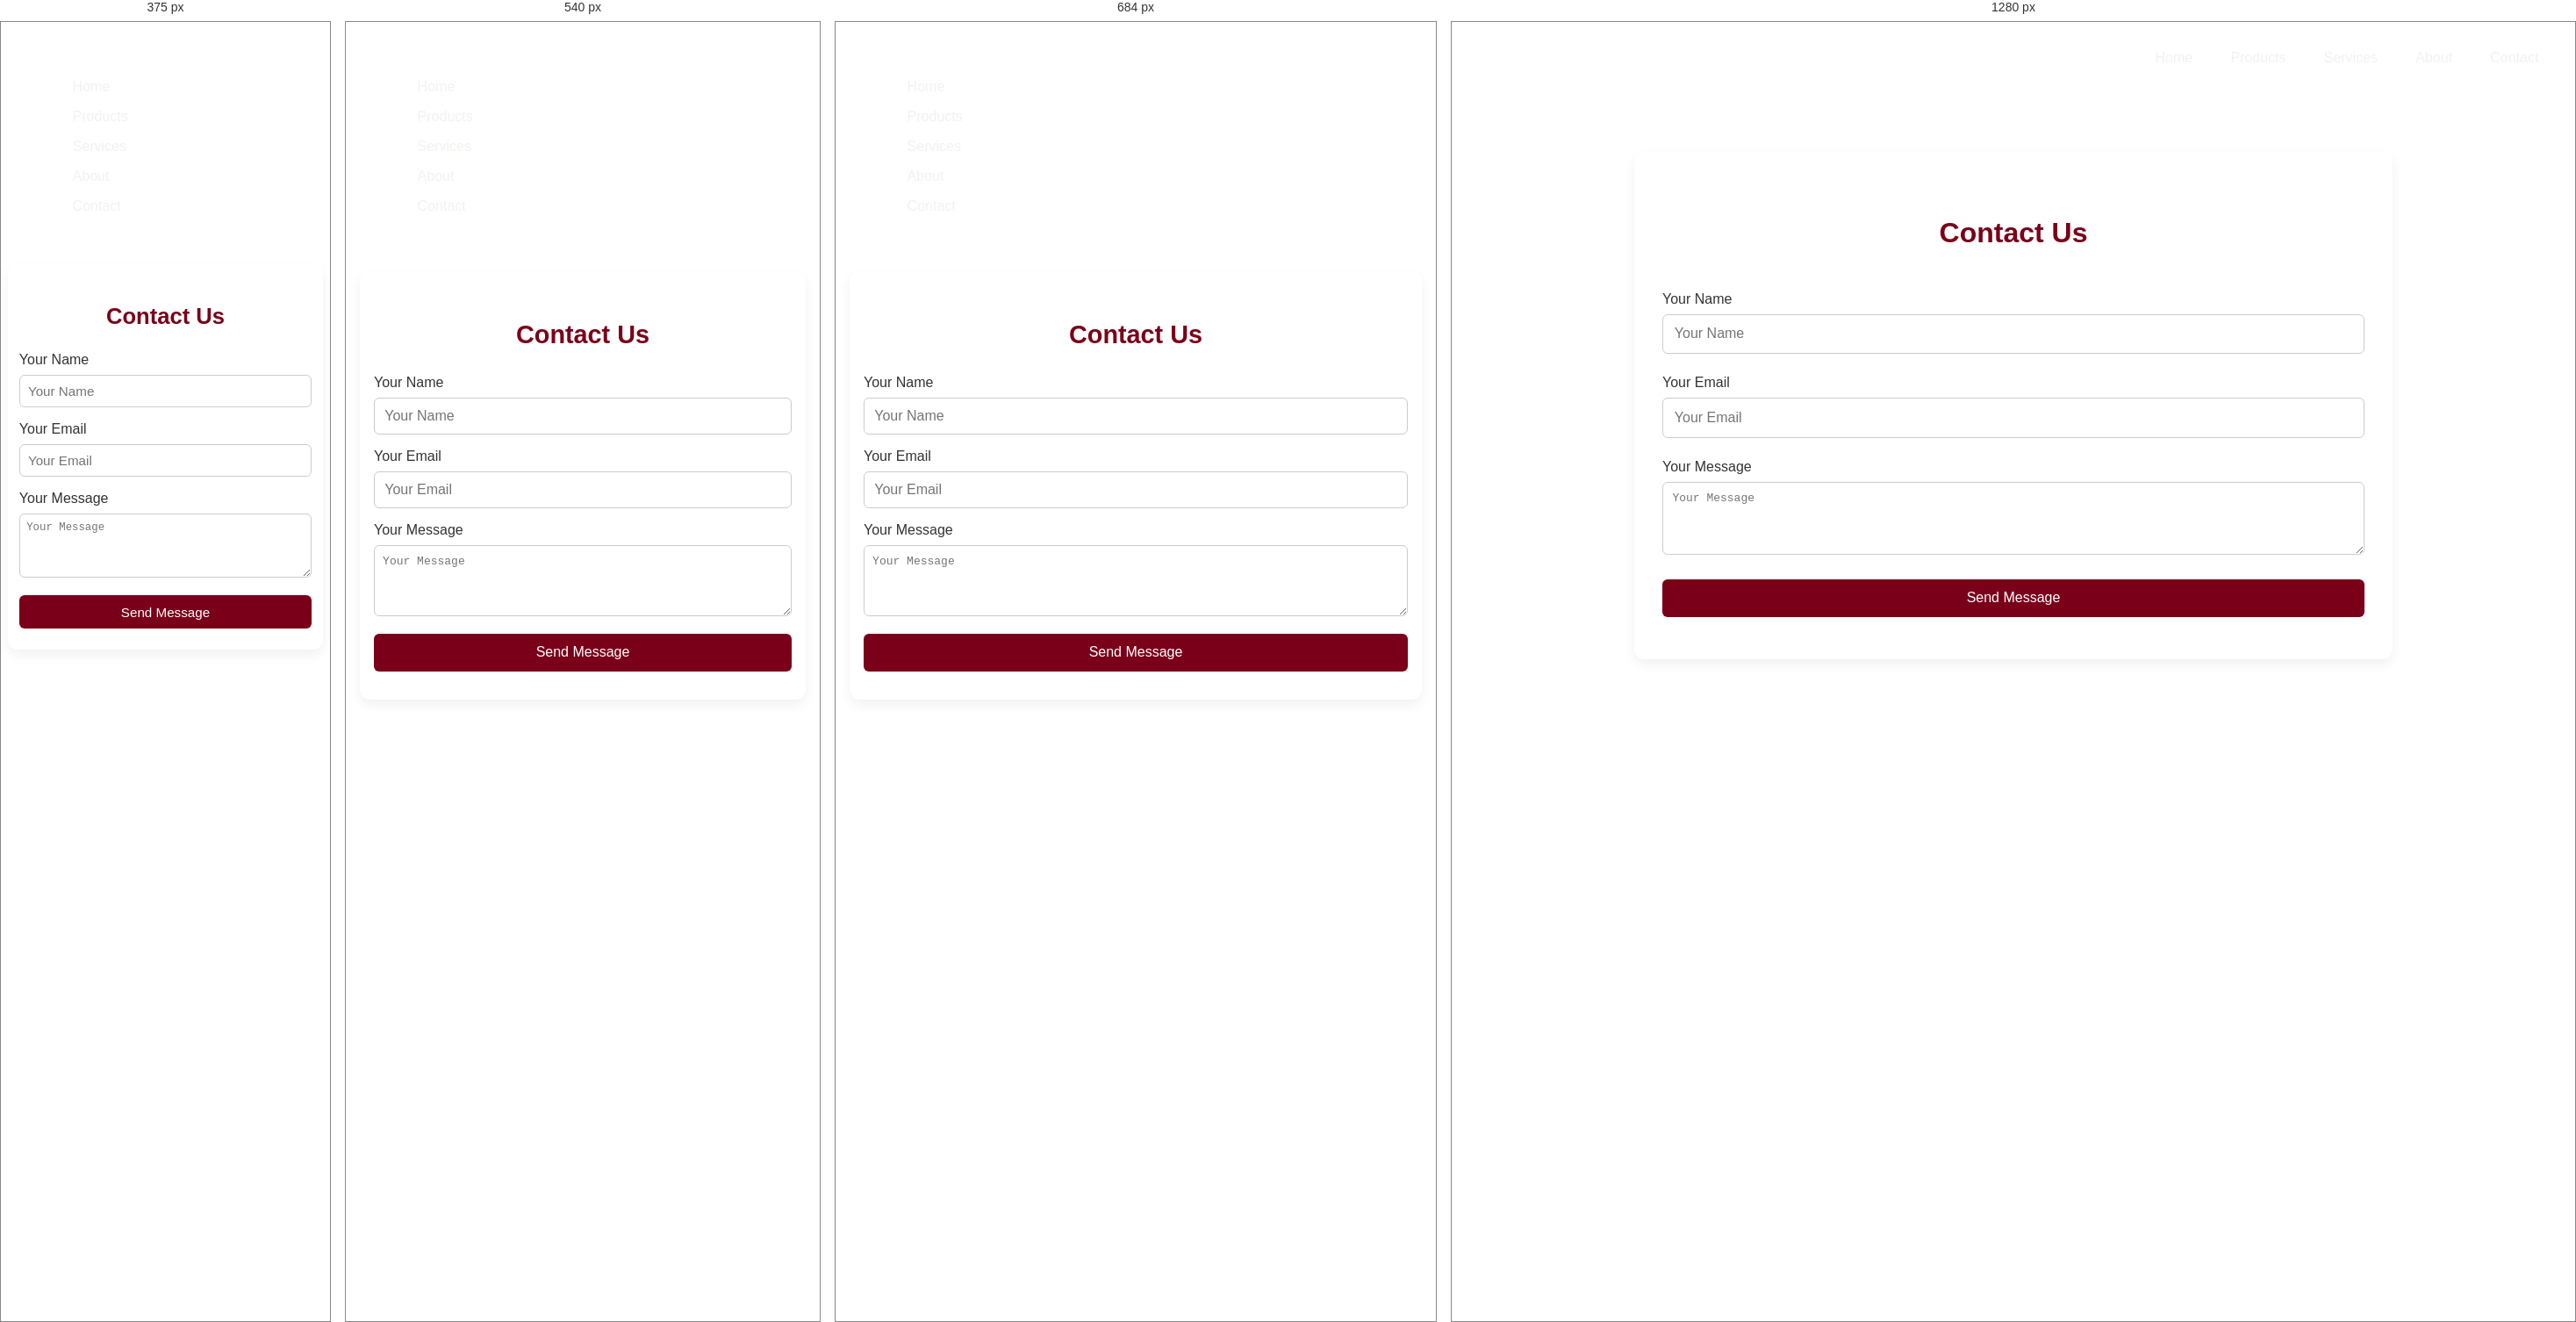
Rendered at 375 px, 540 px, 684 px and 1280 px, left to right.

<!-- file: contact.html -->
<!DOCTYPE html>
<html lang="en">
<head>
  <meta charset="UTF-8" />
  <meta name="viewport" content="width=device-width, initial-scale=1.0" />
  <title>Services | Afta 94</title>
  <link href="https://fonts.googleapis.com/css2?family=Montserrat:wght@400;700&display=swap" rel="stylesheet" />
  <link rel="stylesheet" href="style.css"/>
  <link rel="stylesheet" href="https://cdnjs.cloudflare.com/ajax/libs/font-awesome/6.5.0/css/all.min.css"/>
</head>
<body>
  <nav class="navbar">
  <div class="nav-logo">Afta 94</div>
  <ul class="nav-links">
    <li><a href="index.html">Home</a></li>
    <li><a href="products.html">Products</a></li>
    <li><a href="services.html">Services</a></li>
    <li><a href="about.html">About</a></li>
    <li><a href="contact.html">Contact</a></li>
  </ul>
  </nav>

<section id="contact" class="section contact-form">
  <h2>Contact Us</h2>
  <form action="#" method="post">
    <div class="form-group">
      <label for="name">Your Name</label>
      <input id="name" name="name" type="text" placeholder="Your Name" required>
    </div>

    <div class="form-group">
      <label for="email">Your Email</label>
      <input id="email" name="email" type="email" placeholder="Your Email" required>
    </div>

    <div class="form-group">
      <label for="message">Your Message</label>
      <textarea id="message" name="message" rows="4" placeholder="Your Message" required></textarea>
    </div>

    <button type="submit">Send Message</button>
  </form>
</section>

  

/* @media block from style.css */
@media (max-width: 600px) {
  .cards-container {
    flex-direction: column;
    align-items: center;
  }

  .card {
    width: 90%;
    max-width: none;
  }
}

/* @media block from style.css */
@media (max-width: 768px) {
  .contact-form {
    margin: 2em 1em;
    padding: 2em 1em;
  }

  .contact-form h2 {
    font-size: 1.8em;
    margin-bottom: 1em;
  }

  .contact-form .form-group {
    margin-bottom: 1em;
  }

  .contact-form input,
  .contact-form textarea {
    font-size: 1em;
    padding: 0.7em;
  }

  .contact-form button {
    padding: 0.8em;
    font-size: 1em;
  }
}

/* @media block from style.css */
@media (max-width: 480px) {
  .contact-form {
    margin: 1.5em 0.5em;
    padding: 1.5em 0.8em;
  }

  .contact-form h2 {
    font-size: 1.6em;
  }

  .contact-form input,
  .contact-form textarea {
    padding: 0.6em;
    font-size: 0.95em;
  }

  .contact-form button {
    padding: 0.7em;
    font-size: 0.95em;
  }
}

/* @media block from style.css */
@media (max-width: 768px) {
  .navbar {
    flex-direction: column;
    align-items: flex-start;
  }

  .nav-links {
    flex-direction: column;
    gap: 1rem;
    margin-top: 1rem;
  }

  .nav-cart {
    margin-top: 1rem;
  }

  /* Category grid stacks on mobile */
  .category-grid {
    display: grid;
    grid-template-columns: 1fr;
    gap: 1.5rem;
  }

  .category-card {
    text-align: center;
    padding: 1rem;
  }

  /* Forms stack vertically */
  .forms-container {
    display: flex;
    flex-direction: column;
    gap: 2rem;
  }
}